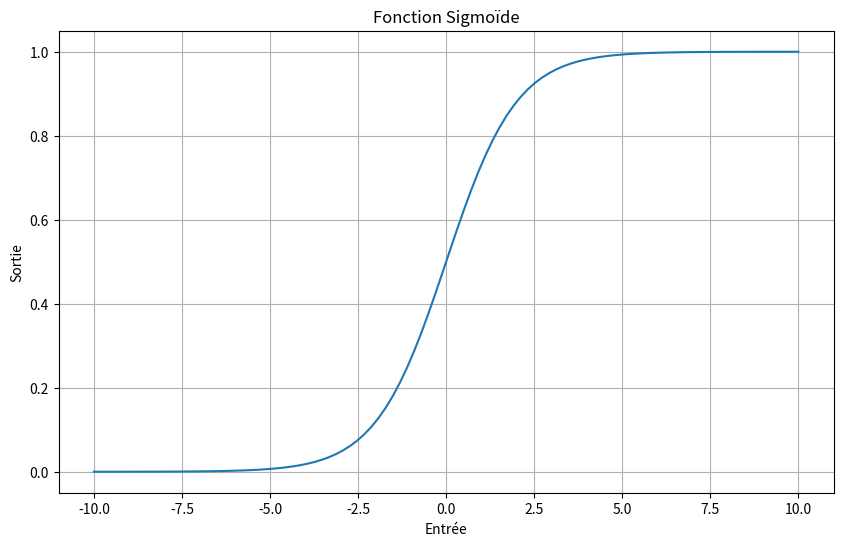
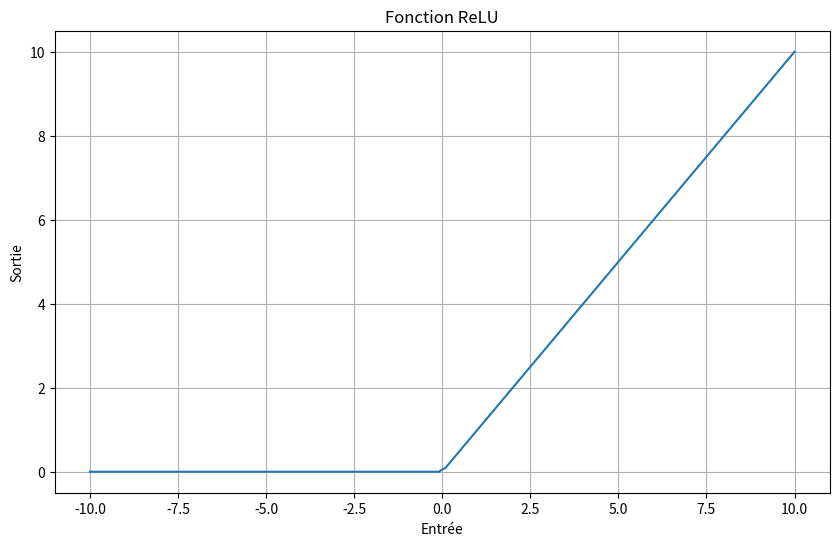
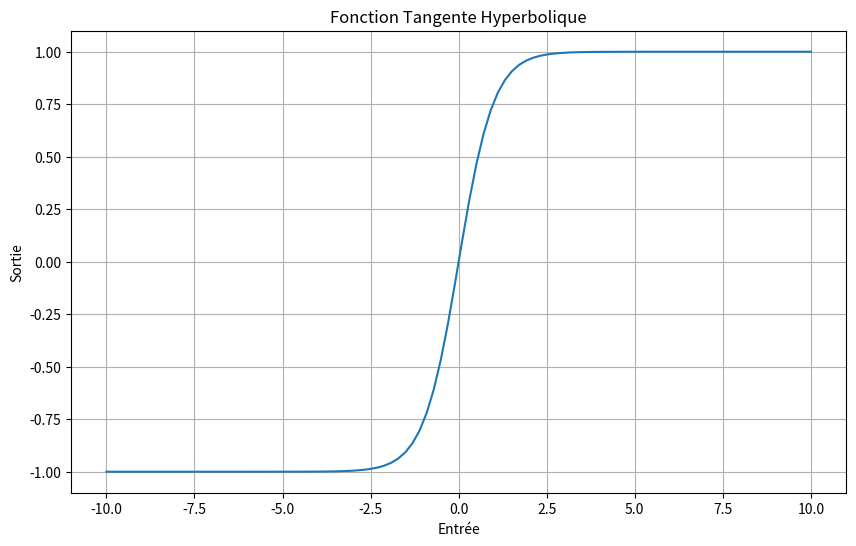

The script that saved these images, in order:
import numpy as np
import matplotlib.pyplot as plt

def sigmoid(x):
    return 1 / (1 + np.exp(-x))

# Visualisation
x = np.linspace(-10, 10, 100)
y = sigmoid(x)

plt.figure(figsize=(10, 6))
plt.plot(x, y)
plt.title('Fonction Sigmoïde')
plt.xlabel('Entrée')
plt.ylabel('Sortie')
plt.grid(True)
plt.show()


def relu(x):
    return np.maximum(0, x)

# Visualisation
x = np.linspace(-10, 10, 100)
y = relu(x)

plt.figure(figsize=(10, 6))
plt.plot(x, y)
plt.title('Fonction ReLU')
plt.xlabel('Entrée')
plt.ylabel('Sortie')
plt.grid(True)
plt.show()

def tanh(x):
    return np.tanh(x)

# Visualisation
x = np.linspace(-10, 10, 100)
y = tanh(x)

plt.figure(figsize=(10, 6))
plt.plot(x, y)
plt.title('Fonction Tangente Hyperbolique')
plt.xlabel('Entrée')
plt.ylabel('Sortie')
plt.grid(True)
plt.show()